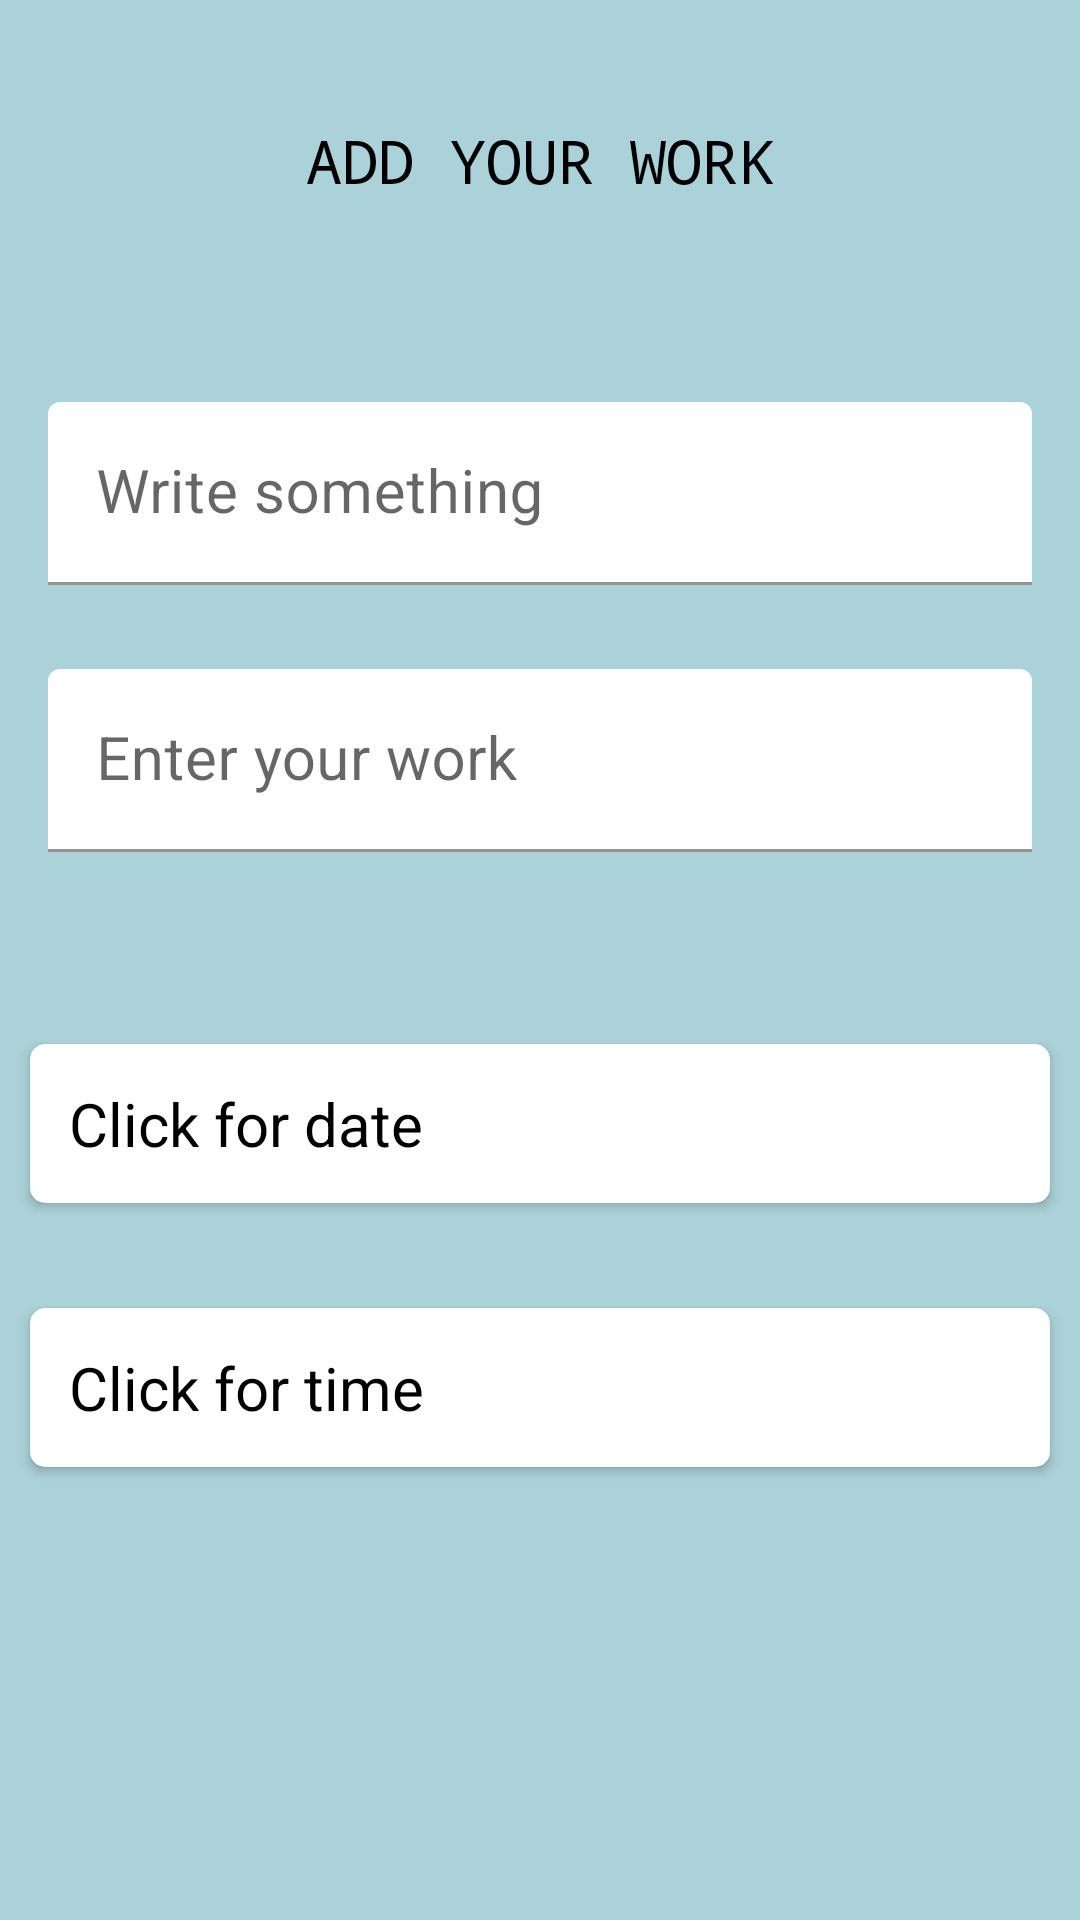

Here is an Android app screen rendered from its layout file. Give the layout XML and the strings, colors and styles it references.
<!-- AndroidManifest.xml: application theme Theme.TodoWise -->
<!-- res/layout/fragment_add.xml -->
<?xml version="1.0" encoding="utf-8"?>
<androidx.constraintlayout.widget.ConstraintLayout xmlns:android="http://schemas.android.com/apk/res/android"
    xmlns:app="http://schemas.android.com/apk/res-auto"
    xmlns:tools="http://schemas.android.com/tools"
    android:layout_width="match_parent"
    android:layout_height="match_parent"
    android:background="#ABD2D8"
    tools:context=".UI.AddFragment">
    <TextView
        android:id="@+id/text1"
        android:layout_width="match_parent"
        android:layout_height="wrap_content"
        android:layout_marginTop="40dp"
        android:fontFamily="monospace"
        android:gravity="center"
        android:text="@string/add_your_work"
        android:textColor="@color/black"
        android:textSize="20sp"
        app:layout_constraintTop_toTopOf="parent" />
    <com.google.android.material.textfield.TextInputLayout
        android:id="@+id/textInputLayout1"
        style="@style/Widget.MaterialComponents.Button.OutlinedButton"
        android:layout_width="match_parent"
        android:layout_height="wrap_content"
        android:layout_marginTop="130dp"
        app:boxBackgroundColor="@color/white"
        app:layout_constraintLeft_toLeftOf="parent"
        app:layout_constraintTop_toBottomOf="@+id/text1"
        app:layout_constraintTop_toTopOf="parent">
        <com.google.android.material.textfield.TextInputEditText
            android:id="@+id/editTextBasic"
            android:layout_width="match_parent"
            android:layout_height="wrap_content"
            android:focusable="true"
            android:ellipsize="end"
            android:hint="@string/enter_basic_title"
            android:maxLines="2"
            android:textSize="20sp" />
    </com.google.android.material.textfield.TextInputLayout>
    <com.google.android.material.textfield.TextInputLayout
        android:id="@+id/textInputLayout2"
        style="@style/Widget.MaterialComponents.Button.OutlinedButton"
        android:layout_width="match_parent"
        android:layout_height="wrap_content"
        android:layout_marginTop="20dp"
        app:boxBackgroundColor="@color/white"
        app:layout_constraintLeft_toLeftOf="parent"
        app:layout_constraintTop_toBottomOf="@id/textInputLayout1">
        <com.google.android.material.textfield.TextInputEditText
            android:id="@+id/edittextUnderBasic"
            android:layout_width="match_parent"
            android:layout_height="wrap_content"
            android:ellipsize="end"
            android:focusable="true"
            android:hint="@string/enter_your_work"
            android:textColorHint="@color/black"
            android:textSize="20sp" />
    </com.google.android.material.textfield.TextInputLayout>
    <androidx.cardview.widget.CardView
        android:id="@+id/cardView"
        android:layout_width="match_parent"
        android:layout_height="wrap_content"
        android:layout_marginLeft="10dp"
        android:layout_marginTop="60dp"
        android:layout_marginRight="10dp"
        android:elevation="20dp"
        android:orientation="vertical"
        app:cardCornerRadius="5dp"
        app:layout_constraintTop_toBottomOf="@id/textInputLayout2"
        tools:ignore="UnusedAttribute">
        <TextView
            android:id="@+id/editDate"
            android:layout_width="match_parent"
            android:layout_height="wrap_content"
            android:padding="13dp"
            android:text="@string/click_for_date1"
            android:textColor="@color/black"
            android:textSize="20sp" />
    </androidx.cardview.widget.CardView>
    <androidx.cardview.widget.CardView
        android:id="@+id/cardView3"
        android:layout_width="match_parent"
        android:layout_height="wrap_content"
        android:layout_marginLeft="10dp"
        android:layout_marginTop="35dp"
        android:layout_marginRight="10dp"
        android:elevation="20dp"
        android:orientation="vertical"
        app:cardCornerRadius="5dp"
        app:layout_constraintTop_toBottomOf="@id/cardView"
        tools:ignore="UnusedAttribute">
        <TextView
            android:id="@+id/editTime1"
            android:layout_width="match_parent"
            android:layout_height="wrap_content"
            android:padding="13dp"
            android:text="@string/click_for_date"
            android:textColor="@color/black"
            android:textSize="20sp" />
    </androidx.cardview.widget.CardView>
</androidx.constraintlayout.widget.ConstraintLayout>
<!-- resources referenced by this layout -->
<resources>
  <color name="black">#FF000000</color>
  <color name="white">#FFFFFFFF</color>
  <string name="add_your_work">ADD YOUR WORK</string>
  <string name="click_for_date">Click for time</string>
  <string name="click_for_date1">Click for date</string>
  <string name="enter_basic_title">Write something</string>
  <string name="enter_your_work">Enter your work</string>
  <style name="Theme.TodoWise" parent="Theme.MaterialComponents.Light.DarkActionBar">
          
          <item name="android:forceDarkAllowed" tools:targetApi="q">false</item>
          <item name="colorPrimary">@color/purple_500</item>
          <item name="colorPrimaryVariant">@color/purple_700</item>
          <item name="colorOnPrimary">@color/white</item>
          
          <item name="colorSecondary">@color/teal_200</item>
          <item name="colorSecondaryVariant">@color/teal_700</item>
          <item name="colorOnSecondary">@color/black</item>
          
          <item name="android:statusBarColor" tools:targetApi="l">?attr/colorPrimaryVariant</item>
          
      </style>
  <color name="purple_500">#011FFD</color>
  <color name="purple_700">#011FFD</color>
  <color name="teal_200">#FF03DAC5</color>
  <color name="teal_700">#FF018786</color>
</resources>
